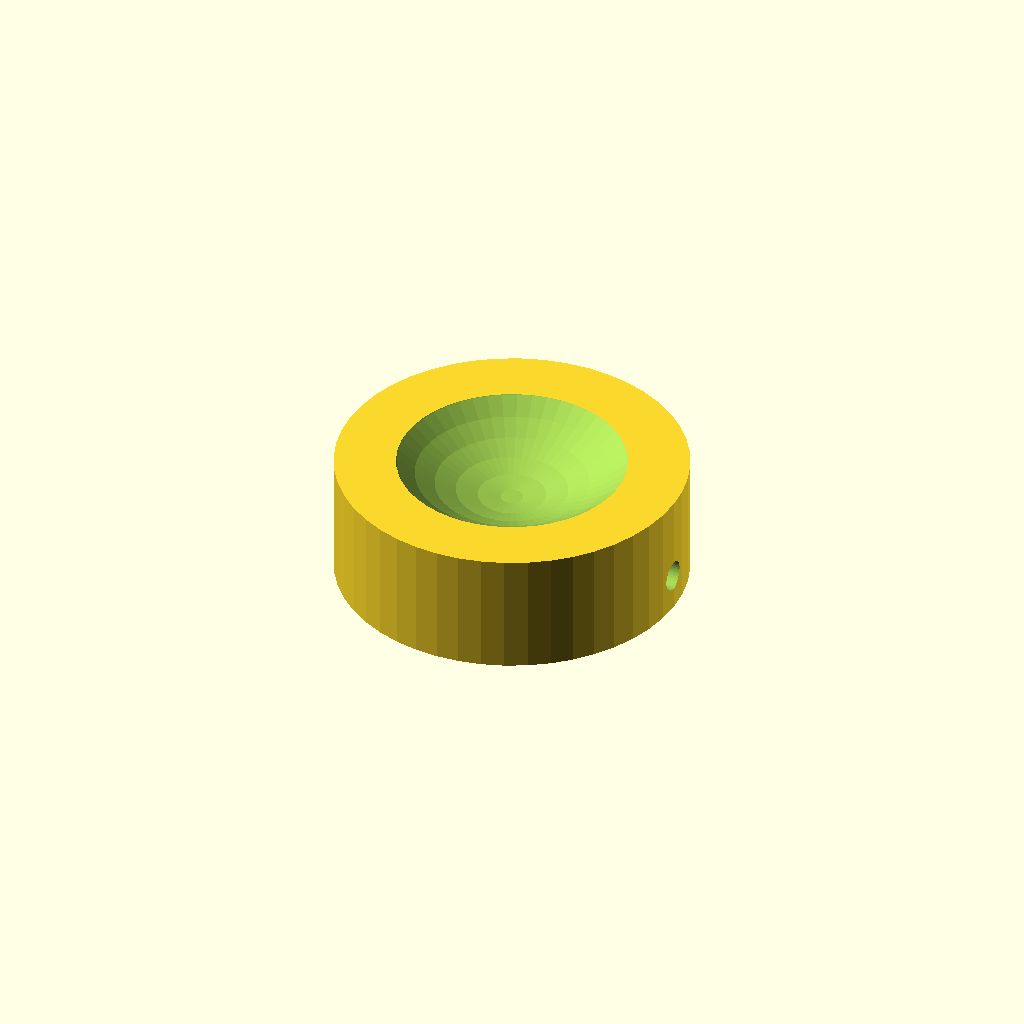
Cell 1: rendered with the file's own defaults.
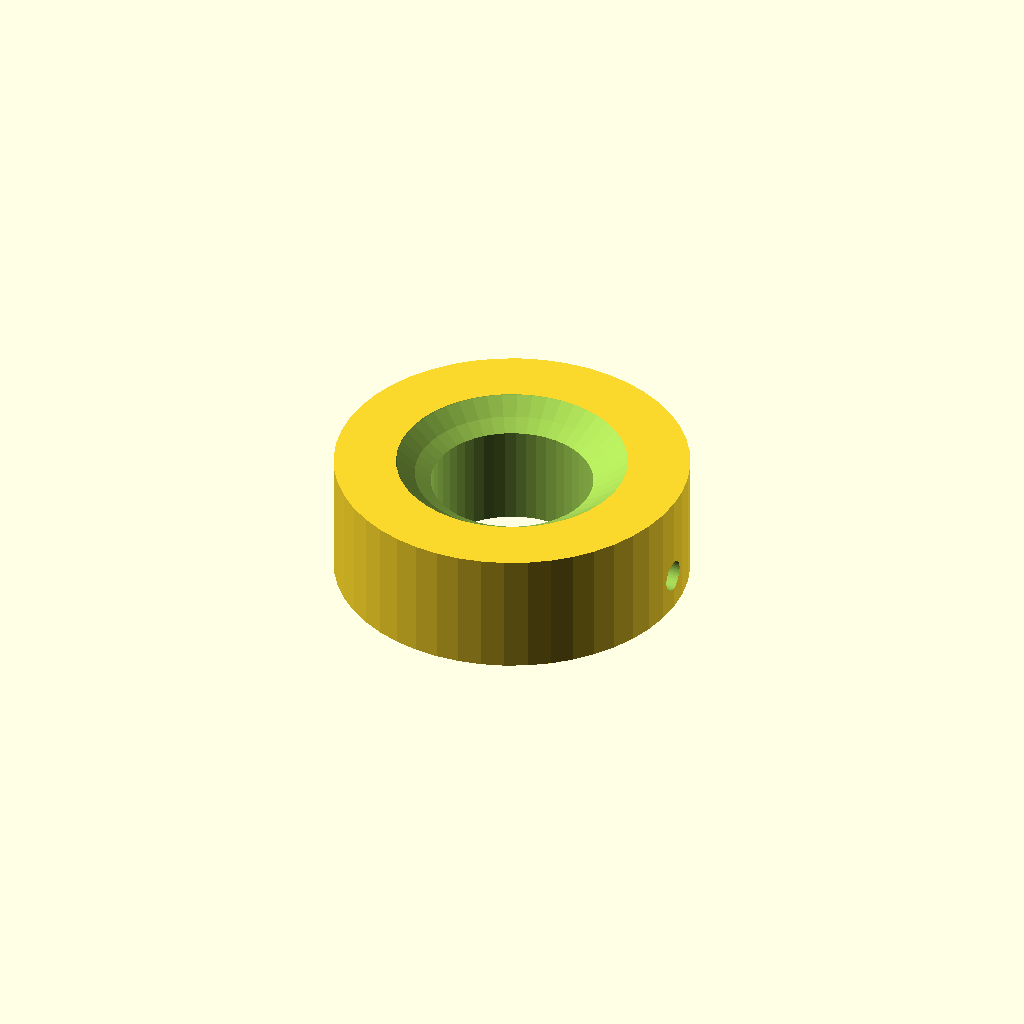
Cell 2: socket_depth = 12 (everything else at default).
All cells are drawn from one camera (rotation 55°, 0°, 25°, orthographic, colour scheme Cornfield), so only the parameter changes between them.
Source of the model, hardware/3d/ball_lift_cup.scad:
// Ball-lift cup: one. It slides onto the top of the ball-serve coil's plunger,
// clamped by an M3 x 8 mm grub screw in the hole in its side, and cradles the
// waiting ball, so the coil kicks it straight up the tube. Assumed (*verify*):
// a plain plunger end.
//
// Print it as it is: flat end on the bed. No supports needed.

include <common.scad>

// The grub screw's height up the cup, and the plunger hole's depth.
grub_height = 3;
socket_depth = 6;

cup();

module cup() {
    height = 10;
    difference() {
        cylinder(d = lift_tube_inner - 1.5, h = height);
        // A seat for the ball.
        translate([0, 0, height + ball_diameter / 2 - 3]) sphere(d = ball_diameter + 1);
        // The plunger.
        translate([0, 0, -1]) cylinder(d = lift_plunger_diameter + 0.3, h = socket_depth + 1);
        // An M3 grub screw through the side, tapped into the plastic, clamps
        // the cup to the plunger so it can't fly up the tube with the ball.
        translate([0, 0, grub_height]) rotate([0, 90, 0]) cylinder(d = 2.5, h = lift_tube_inner);
    }
}
Customizer parameters (derived from the source; name, type, default, range or options):
grub_height: number, default 3
socket_depth: number, default 6
